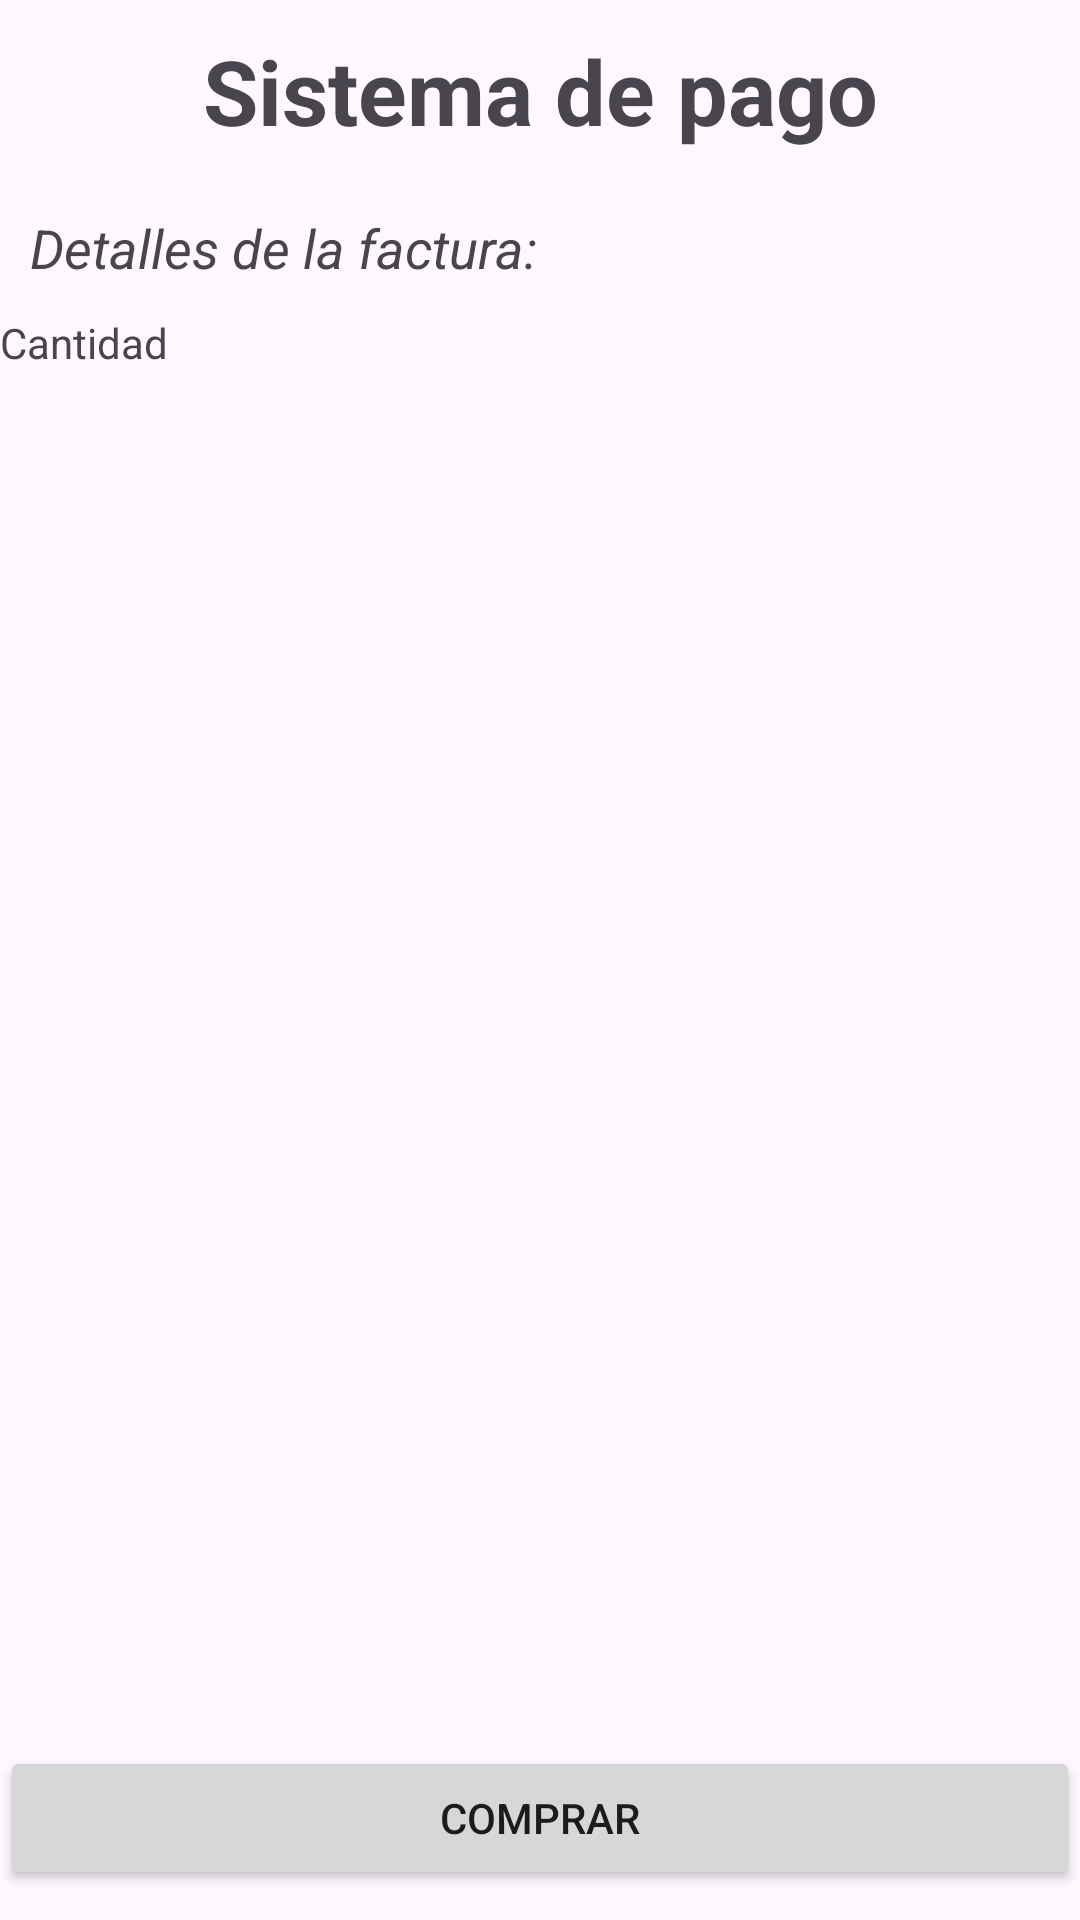

Android layout source for this screen:
<!-- AndroidManifest.xml: application theme Theme.EjercicioGit -->
<!-- res/layout/activity_add_cart.xml -->
<?xml version="1.0" encoding="utf-8"?>
<androidx.constraintlayout.widget.ConstraintLayout xmlns:android="http://schemas.android.com/apk/res/android"
    xmlns:app="http://schemas.android.com/apk/res-auto"
    xmlns:tools="http://schemas.android.com/tools"
    android:layout_width="match_parent"
    android:layout_height="match_parent"
    android:layout_marginHorizontal="10dp"
    android:layout_marginBottom="10dp"
    tools:context=".ui.AddCartActivity">
    <TextView
        android:id="@+id/title"
        android:textStyle="bold"
        android:text="Sistema de pago"
        android:textSize="30sp"
        app:layout_constraintStart_toStartOf="parent"
        app:layout_constraintTop_toTopOf="parent"
        app:layout_constraintEnd_toEndOf="parent"
        android:textAlignment="center"
        android:padding="10dp"
        android:layout_width="match_parent"
        android:layout_height="wrap_content"/>
    <TextView
       android:id="@+id/sutitulo"
        android:textSize="18sp"
        android:text="Detalles de la factura:"
        app:layout_constraintTop_toBottomOf="@id/title"
        app:layout_constraintStart_toStartOf="parent"
        android:layout_width="match_parent"
        android:padding="10dp"
        android:textStyle="italic"
        android:layout_height="wrap_content"/>

    <TextView
        android:id="@+id/tvNombre"
        android:text="Cantidad"
        app:layout_constraintStart_toStartOf="parent"
        app:layout_constraintTop_toBottomOf="@id/sutitulo"
        android:layout_width="wrap_content"
        android:layout_height="wrap_content"/>


    <androidx.appcompat.widget.AppCompatButton
        android:id="@+id/btnComprar"
        android:layout_marginTop="10dp"
        app:layout_constraintBottom_toBottomOf="parent"
        android:layout_width="match_parent"
        android:text="Comprar"
        android:layout_marginBottom="10dp"

        app:layout_constraintStart_toStartOf="parent"
        android:layout_height="wrap_content"/>

</androidx.constraintlayout.widget.ConstraintLayout>
<!-- resources referenced by this layout -->
<resources>
  <style name="Theme.EjercicioGit" parent="Base.Theme.EjercicioGit" />
  <style name="Base.Theme.EjercicioGit" parent="Theme.Material3.DayNight.NoActionBar">
          
          
      </style>
</resources>
